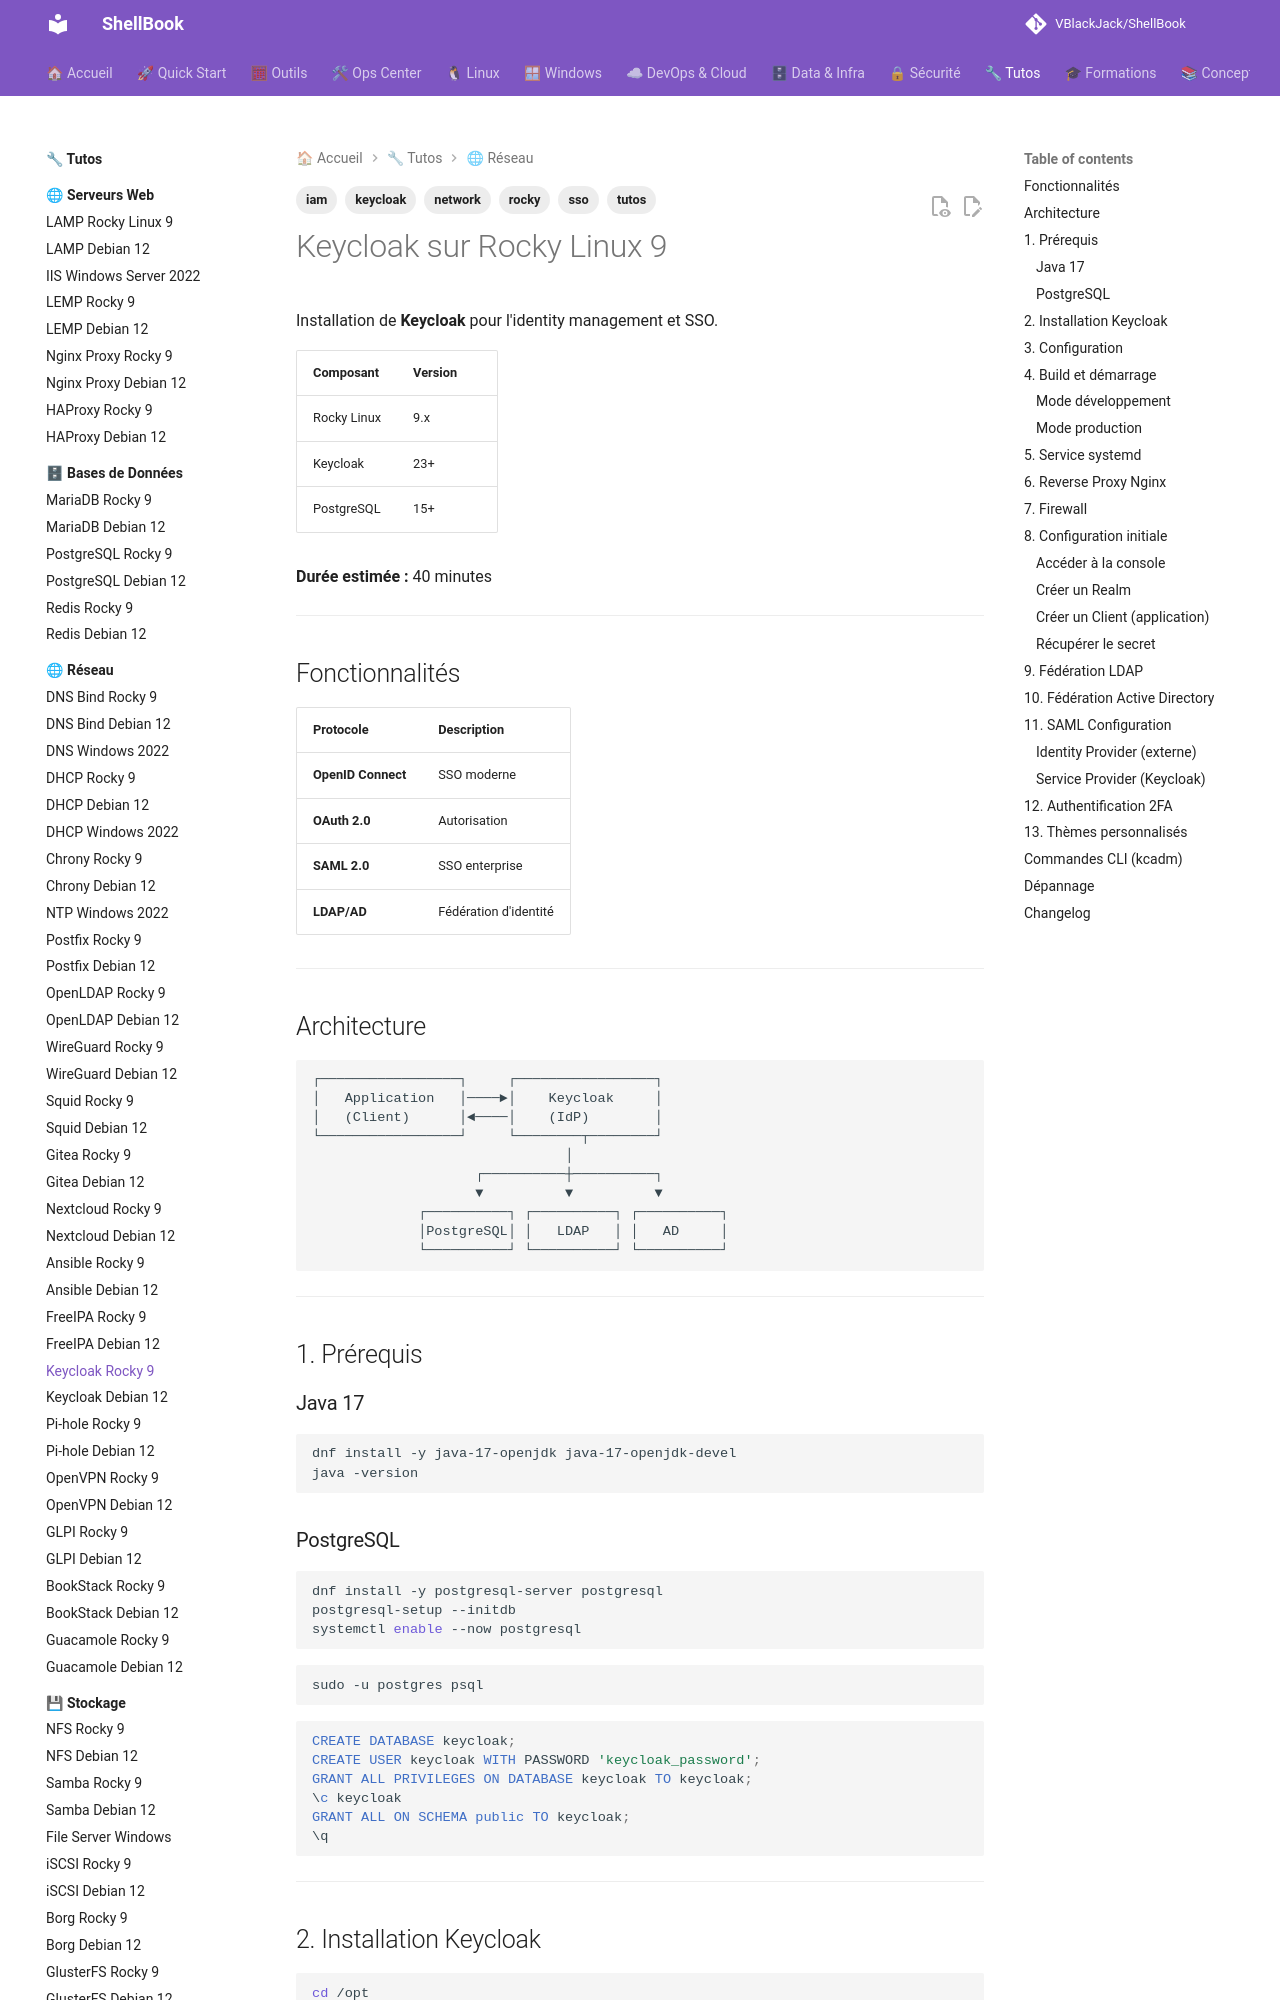

repository: VBlackJack/ShellBook · page: tutos/network/keycloak-rocky9/index.html · generator: mkdocs

---
tags:
  - tutos
  - network
  - keycloak
  - sso
  - iam
  - rocky
---

# Keycloak sur Rocky Linux 9

Installation de **Keycloak** pour l'identity management et SSO.

| Composant | Version |
|-----------|---------|
| Rocky Linux | 9.x |
| Keycloak | 23+ |
| PostgreSQL | 15+ |

**Durée estimée :** 40 minutes

---

## Fonctionnalités

| Protocole | Description |
|-----------|-------------|
| **OpenID Connect** | SSO moderne |
| **OAuth 2.0** | Autorisation |
| **SAML 2.0** | SSO enterprise |
| **LDAP/AD** | Fédération d'identité |

---

## Architecture

```
┌─────────────────┐     ┌─────────────────┐
│   Application   │────►│    Keycloak     │
│   (Client)      │◄────│    (IdP)        │
└─────────────────┘     └────────┬────────┘
                               │
                    ┌──────────┼──────────┐
                    ▼          ▼          ▼
             ┌──────────┐ ┌──────────┐ ┌──────────┐
             │PostgreSQL│ │   LDAP   │ │   AD     │
             └──────────┘ └──────────┘ └──────────┘
```

---

## 1. Prérequis

### Java 17

```bash
dnf install -y java-17-openjdk java-17-openjdk-devel
java -version
```

### PostgreSQL

```bash
dnf install -y postgresql-server postgresql
postgresql-setup --initdb
systemctl enable --now postgresql
```

```bash
sudo -u postgres psql
```

```sql
CREATE DATABASE keycloak;
CREATE USER keycloak WITH PASSWORD 'keycloak_password';
GRANT ALL PRIVILEGES ON DATABASE keycloak TO keycloak;
\c keycloak
GRANT ALL ON SCHEMA public TO keycloak;
\q
```

---
